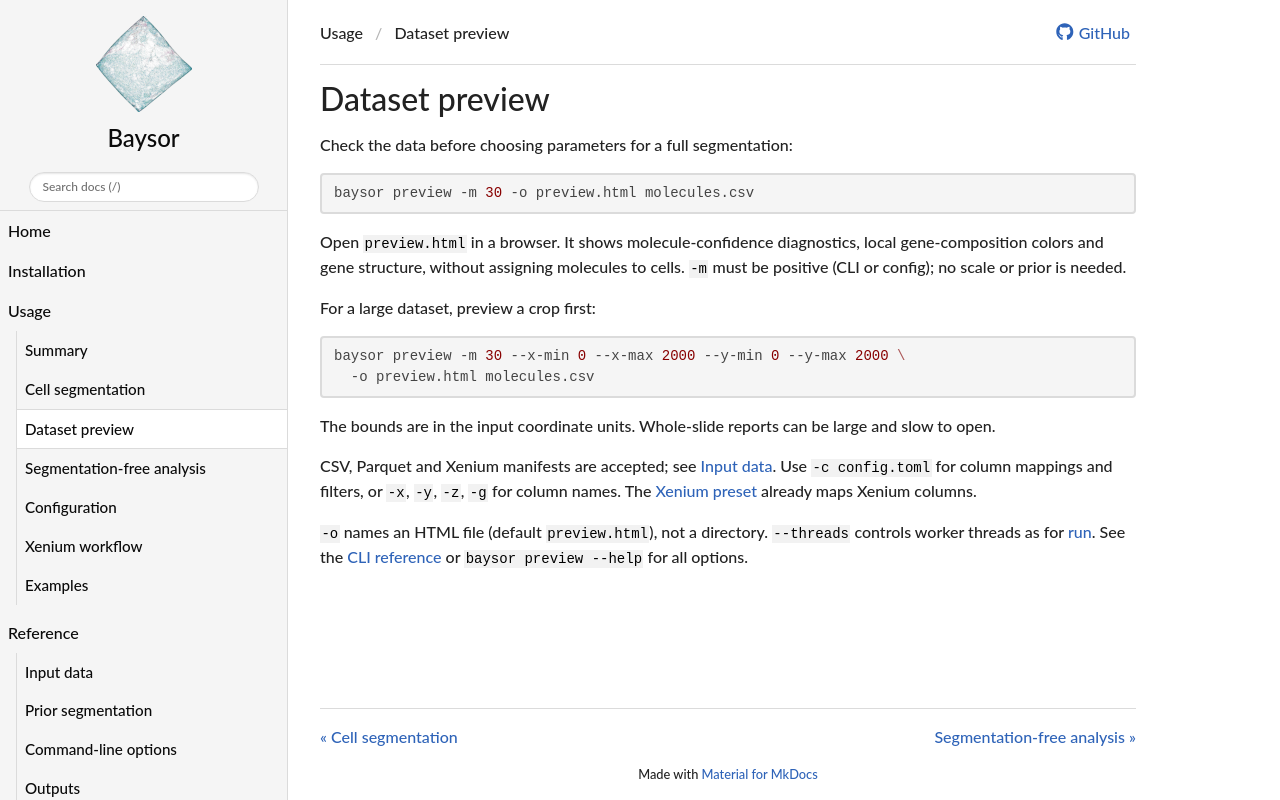

repository: kharchenkolab/Baysor · page: 0.9.0/preview/index.html · generator: mkdocs

# Dataset preview

Check the data before choosing parameters for a full segmentation:

```bash
baysor preview -m 30 -o preview.html molecules.csv
```

Open `preview.html` in a browser. It shows molecule-confidence diagnostics,
local gene-composition colors and gene structure, without assigning molecules
to cells. `-m` must be positive (CLI or config); no scale or prior is needed.

For a large dataset, preview a crop first:

```bash
baysor preview -m 30 --x-min 0 --x-max 2000 --y-min 0 --y-max 2000 \
  -o preview.html molecules.csv
```

The bounds are in the input coordinate units. Whole-slide reports can be
large and slow to open.

CSV, Parquet and Xenium manifests are accepted; see [Input data](inputs.md).
Use `-c config.toml` for column mappings and filters, or `-x`, `-y`, `-z`,
`-g` for column names. The [Xenium preset](configuration.md#protocol-presets)
already maps Xenium columns.

`-o` names an HTML file (default `preview.html`), not a directory.
`--threads` controls worker threads as for [run](run.md#threading).
See the [CLI reference](cli.md) or `baysor preview --help` for all options.
